Photos from the image-classification dataset "dataset" in the GitHub repository eWingEye/CNN_Aspergillus. Its 7 classes are: Aspergillus flavus strain AI2, Aspergillus clavatus strain AI1, Aspergillus flavus strain AI1, Aspergillus fumigatus strain A293, Aspergillus nidulans strain TN02A7, Aspergillus niger strain AI1, Aspergillus terreus strain AI1.

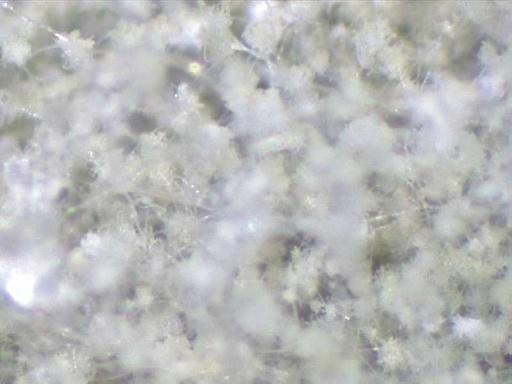
Label: Aspergillus flavus strain AI2

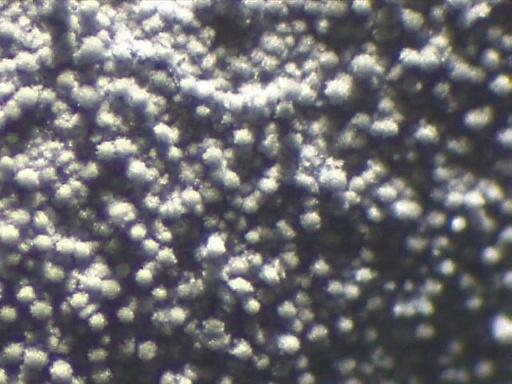
Label: Aspergillus fumigatus strain A293

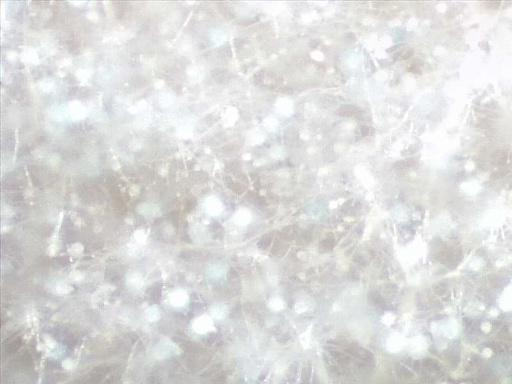
Label: Aspergillus clavatus strain AI1

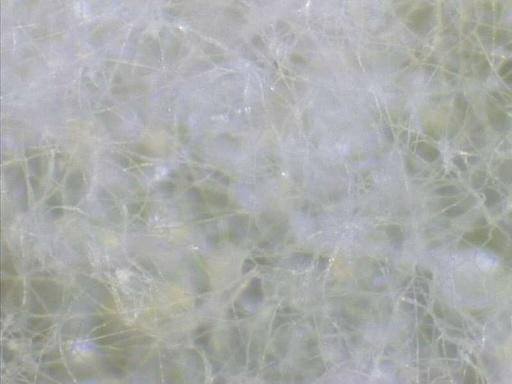
Label: Aspergillus flavus strain AI1

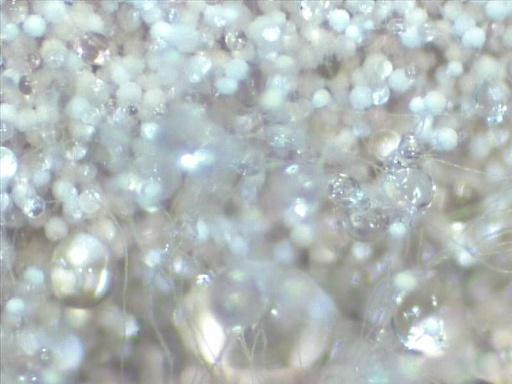
Label: Aspergillus terreus strain AI1

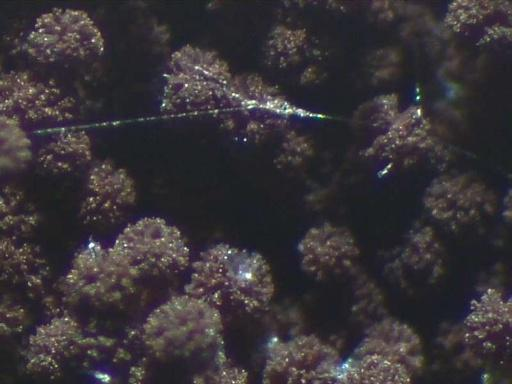
Label: Aspergillus niger strain AI1
